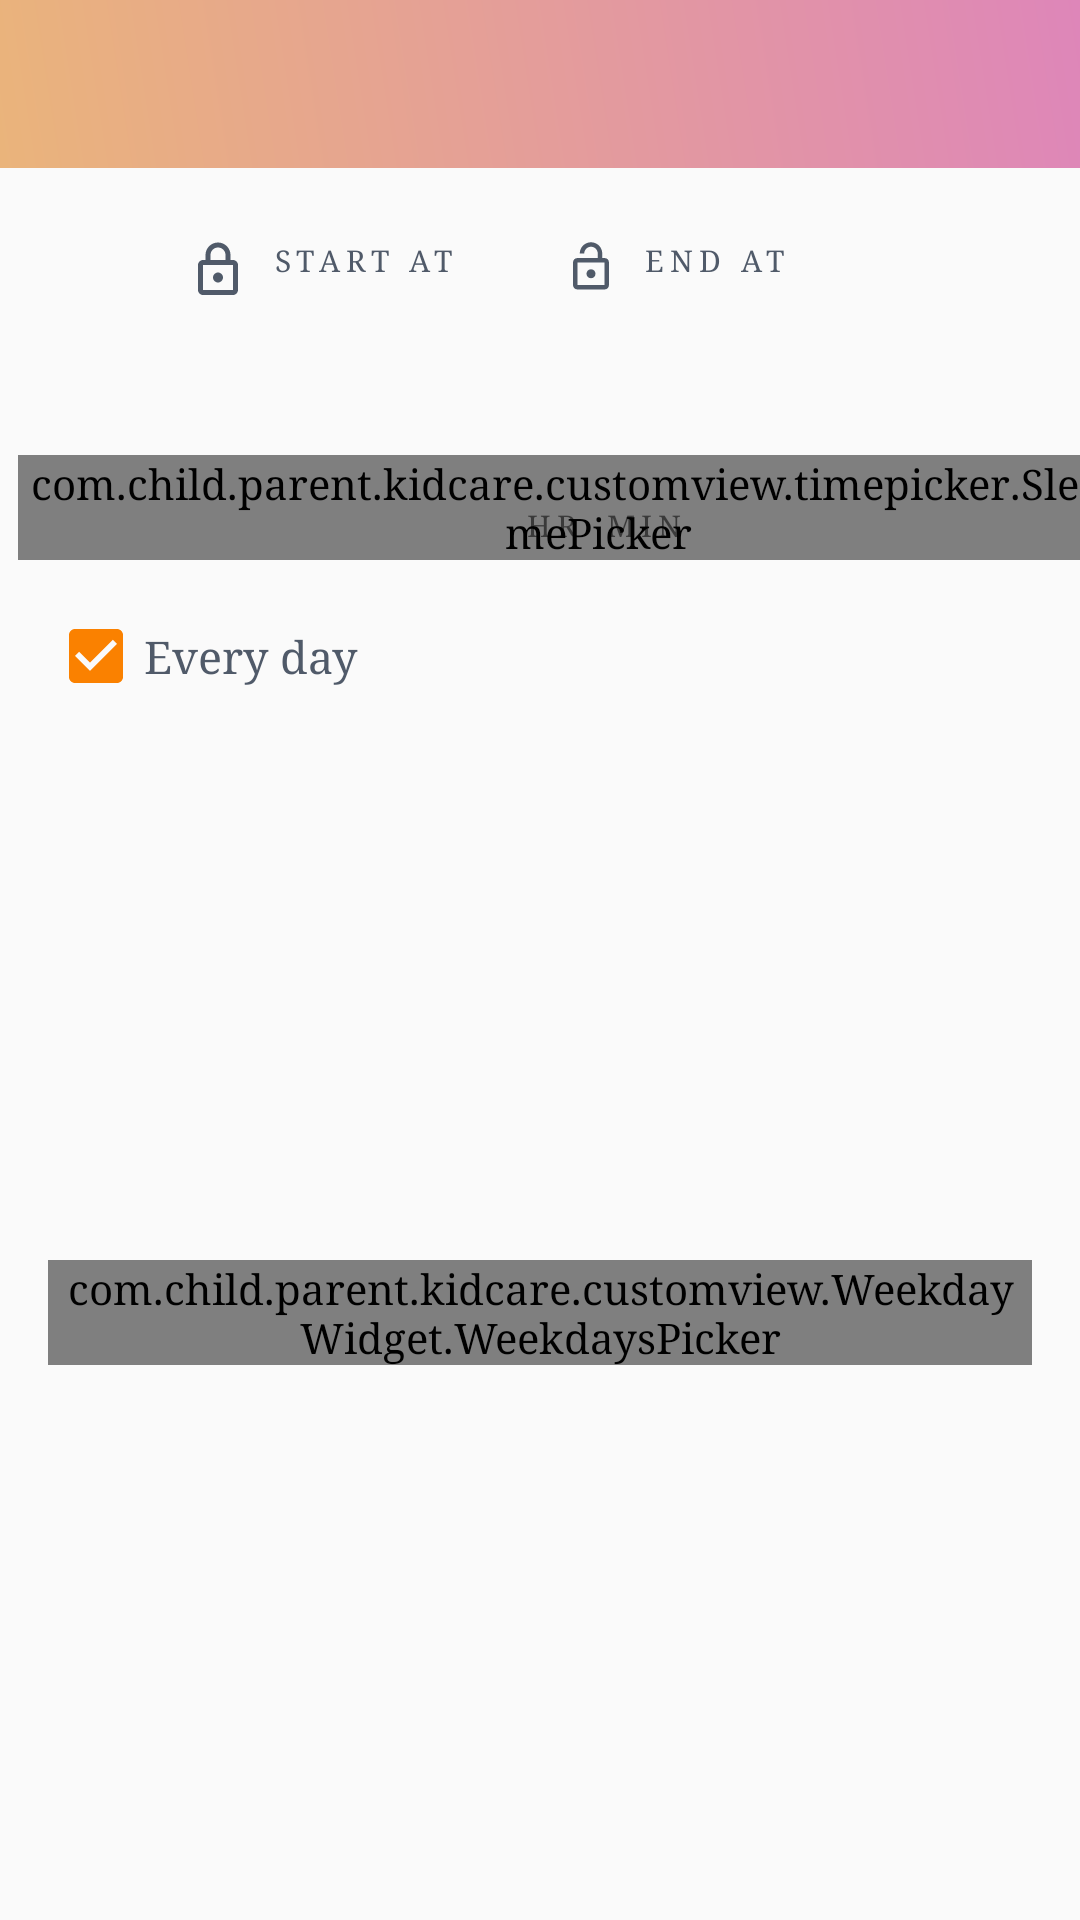

Layout XML and referenced resources for this Android screen:
<!-- AndroidManifest.xml: application theme AppTheme -->
<!-- res/layout/activity_settime.xml -->
<?xml version="1.0" encoding="utf-8"?>
<androidx.constraintlayout.widget.ConstraintLayout xmlns:android="http://schemas.android.com/apk/res/android"
    xmlns:app="http://schemas.android.com/apk/res-auto"
    xmlns:tools="http://schemas.android.com/tools"
    android:layout_width="match_parent"
    android:layout_height="match_parent"
    tools:ignore="SmallSp">

    <include
        android:id="@+id/toolbar"
        layout="@layout/toolbar"
        app:layout_constraintStart_toStartOf="parent"
        app:layout_constraintTop_toTopOf="parent" />


    <com.child.parent.kidcare.customview.timepicker.SleepTimePicker
        android:id="@+id/timePicker"
        android:layout_width="387dp"
        android:layout_height="wrap_content"
        android:layout_marginStart="6dp"
        android:layout_marginTop="24dp"
        android:layout_marginEnd="6dp"
        app:divisionColor="@color/dark"
        app:labelColor="@color/slate"
        app:layout_constraintEnd_toEndOf="parent"
        app:layout_constraintHorizontal_bias="0.0"
        app:layout_constraintStart_toStartOf="parent"
        app:layout_constraintTop_toBottomOf="@+id/linearLayout"
        app:progressBackgroundColor="@color/loginBkColor"
        app:progressBgStrokeWidth="28dp"
        app:progressColor="#F1DDDD"
        app:progressStrokeWidth="28dp"
        app:sleepLayoutId="@layout/layout_picker_sleep"
        app:wakeLayoutId="@layout/layout_picker_wake" />

    <LinearLayout
        android:layout_width="0dp"
        android:layout_height="wrap_content"
        android:gravity="center"
        android:orientation="horizontal"
        app:layout_constraintBottom_toBottomOf="@+id/timePicker"
        app:layout_constraintEnd_toEndOf="@+id/timePicker"
        app:layout_constraintStart_toStartOf="@+id/timePicker"
        app:layout_constraintTop_toTopOf="@+id/timePicker">

        <LinearLayout
            android:layout_width="wrap_content"
            android:layout_height="wrap_content"
            android:gravity="center_horizontal|bottom"
            android:orientation="horizontal">

            <TextView
                android:id="@+id/tvHours"
                android:layout_width="wrap_content"
                android:layout_height="wrap_content"
                android:textSize="24sp"
                tools:text="7" />

            <TextView
                android:layout_width="wrap_content"
                android:layout_height="wrap_content"
                android:layout_marginStart="4dp"
                android:letterSpacing="0.2"
                android:lineSpacingExtra="18sp"
                android:text="@string/schedule_hr"

                android:textSize="10sp" />

        </LinearLayout>

        <LinearLayout
            android:id="@+id/llMins"
            android:layout_width="wrap_content"
            android:layout_height="wrap_content"
            android:gravity="center_horizontal|bottom"
            android:orientation="horizontal">

            <TextView
                android:id="@+id/tvMins"
                android:layout_width="wrap_content"
                android:layout_height="wrap_content"
                android:layout_marginStart="4dp"
                android:textSize="24sp"
                tools:text="7" />

            <TextView
                android:layout_width="wrap_content"
                android:layout_height="wrap_content"
                android:layout_marginStart="4dp"
                android:letterSpacing="0.2"
                android:lineSpacingExtra="18sp"
                android:text="@string/schedule_min"
                android:textSize="10sp" />

        </LinearLayout>

    </LinearLayout>

    <androidx.constraintlayout.widget.Guideline
        android:id="@+id/centerGuide"
        android:layout_width="wrap_content"
        android:layout_height="match_parent"
        android:orientation="vertical"
        app:layout_constraintGuide_percent="0.5" />

    <androidx.constraintlayout.widget.Guideline
        android:id="@+id/pickerGuide"
        android:layout_width="wrap_content"
        android:layout_height="match_parent"
        android:orientation="horizontal"
        app:layout_constraintGuide_percent="0.55" />

    <LinearLayout
        android:id="@+id/linearLayout"
        android:layout_width="wrap_content"
        android:layout_height="wrap_content"
        android:layout_marginTop="24dp"
        android:orientation="vertical"
        app:layout_constraintEnd_toStartOf="@+id/centerGuide"
        app:layout_constraintTop_toBottomOf="@+id/txtwarning">

        <TextView
            android:layout_width="wrap_content"
            android:layout_height="wrap_content"
            android:layout_marginEnd="28dp"
            android:drawableLeft="@drawable/ic_lock"
            android:drawablePadding="8dp"
            android:letterSpacing="0.2"
            android:text="@string/lock_time_start"
            android:textColor="@color/slate"
            android:textSize="10sp"
            app:drawableTint="@color/slate" />


        <TextView
            android:id="@+id/tvStartTime"
            android:layout_width="wrap_content"
            android:layout_height="wrap_content"
            android:layout_marginTop="4dp"
            android:letterSpacing="0.06"
            android:lineSpacingExtra="6sp"
            android:textSize="18sp"
            tools:text="" />
    </LinearLayout>

    <LinearLayout
        android:layout_width="wrap_content"
        android:layout_height="wrap_content"
        android:layout_marginStart="8dp"
        android:layout_marginTop="24dp"
        android:orientation="vertical"
        app:layout_constraintStart_toStartOf="@+id/centerGuide"
        app:layout_constraintTop_toBottomOf="@+id/txtwarning">

        <TextView
            android:layout_width="wrap_content"
            android:layout_height="wrap_content"
            android:drawableLeft="@drawable/ic_lock_open"
            android:drawablePadding="8dp"
            android:drawableTint="@color/slate"
            android:letterSpacing="0.2"
            android:text="@string/lock_time_end"
            android:textColor="@color/slate"
            android:textSize="10sp"
            tools:ignore="SmallSp" />


        <TextView
            android:id="@+id/tvEndTime"
            android:layout_width="wrap_content"
            android:layout_height="wrap_content"
            android:layout_marginTop="4dp"
            android:letterSpacing="0.06"
            android:lineSpacingExtra="6sp"
            android:textSize="18sp"
            tools:text="" />
    </LinearLayout>

    <com.google.android.material.checkbox.MaterialCheckBox
        android:id="@+id/checkboxEveryDay"
        android:layout_width="wrap_content"
        android:layout_height="wrap_content"
        android:layout_marginStart="16dp"
        android:layout_marginTop="16dp"
        android:checked="true"
        android:text="Every day"
        android:textColor="@color/slate"
        android:textSize="15sp"
        app:buttonTint="@color/primaryTextColor"
        app:layout_constraintStart_toStartOf="parent"
        app:layout_constraintTop_toBottomOf="@+id/timePicker" />

    <com.child.parent.kidcare.customview.WeekdayWidget.WeekdaysPicker
        android:id="@+id/weekdaywidget"
        android:layout_width="match_parent"
        android:layout_height="wrap_content"
        android:layout_margin="16dp"
        app:layout_constraintBottom_toBottomOf="parent"
        app:layout_constraintEnd_toEndOf="parent"
        app:layout_constraintStart_toStartOf="parent"
        app:layout_constraintTop_toBottomOf="@+id/checkboxEveryDay"
        app:recurrence="false"
        app:sunday_first_day="true" />

    <TextView
        android:id="@+id/txtwarning"
        android:layout_width="0dp"
        android:layout_height="wrap_content"
        android:layout_marginStart="16dp"
        android:layout_marginTop="16dp"
        android:layout_marginEnd="16dp"
        android:gravity="center"
        android:text="@string/care_time_settimer"
        android:textColor="@android:color/holo_red_dark"
        android:visibility="gone"
        app:layout_constraintEnd_toEndOf="parent"
        app:layout_constraintStart_toStartOf="parent"
        app:layout_constraintTop_toBottomOf="@+id/toolbar" />

    <Button
        android:id="@+id/btnsetTimer"
        android:layout_width="100dp"
        android:layout_height="40dp"
        android:layout_marginEnd="16dp"
        android:background="@drawable/login_button_bk"
        android:foreground="?attr/selectableItemBackground"
        android:text="@string/SetTimer"
        android:textAllCaps="false"
        android:textColor="@color/white"
        android:textSize="16dp"
        android:visibility="gone"
        app:layout_constraintEnd_toEndOf="parent"
        app:layout_constraintTop_toBottomOf="@+id/timePicker" />


</androidx.constraintlayout.widget.ConstraintLayout>
<!-- res/layout/toolbar.xml (included above) -->
<?xml version="1.0" encoding="utf-8"?>
<androidx.appcompat.widget.Toolbar xmlns:android="http://schemas.android.com/apk/res/android"
    xmlns:local="http://schemas.android.com/apk/res-auto"
    android:id="@+id/toolbar"
    android:layout_width="match_parent"
    android:layout_height="wrap_content"
    android:minHeight="?attr/actionBarSize"
    android:background="@drawable/login_shape_bk"
    local:theme="@style/ThemeOverlay.AppCompat.Dark.ActionBar"
    local:popupTheme="@style/ThemeOverlay.AppCompat.Light">


        <ImageView
            android:id="@+id/userprofileEdit"
            android:layout_width="25dp"
            android:layout_height="25dp"
            android:layout_gravity="right"
            android:layout_marginEnd="16sp"
            android:gravity="center"
            android:src="@drawable/edit"
            android:visibility="gone"
            />

</androidx.appcompat.widget.Toolbar>
<!-- res/layout/layout_picker_sleep.xml (included above) -->
<?xml version="1.0" encoding="utf-8"?>
<ImageView xmlns:android="http://schemas.android.com/apk/res/android"
    xmlns:tools="http://schemas.android.com/tools"
    android:layout_width="wrap_content"
    android:layout_height="wrap_content"
    android:scaleType="center"
    android:src="@drawable/ic_bed_time_dark"
    android:tint="#EAB47B"
    tools:ignore="ContentDescription">

</ImageView>
<!-- res/layout/layout_picker_wake.xml (included above) -->
<?xml version="1.0" encoding="utf-8"?>
<ImageView xmlns:android="http://schemas.android.com/apk/res/android"
    xmlns:tools="http://schemas.android.com/tools"
    android:layout_width="wrap_content"
    android:layout_height="wrap_content"
    android:orientation="vertical"
    android:scaleType="center"
    android:src="@drawable/ic_wake_up_dark"
    android:tint="#EAB47B"
    tools:ignore="ContentDescription">

</ImageView>
<!-- resources referenced by this layout -->
<resources>
  <color name="dark">#181d20</color>
  <color name="loginBkColor">#f0f0f0</color>
  <color name="primaryTextColor">#fa8100</color>
  <color name="slate">#505a69</color>
  <color name="white">#FFFFFF</color>
  <!-- drawable edit: png bitmap (drawable, 1291 bytes) -->
  <!-- drawable ic_lock (drawable) -->
  <vector android:height="20dp" android:viewportHeight="24"
      android:viewportWidth="24" android:width="20dp" xmlns:android="http://schemas.android.com/apk/res/android">
      <path android:fillColor="#FFFFFF" android:pathData="M18,8h-1L17,6c0,-2.76 -2.24,-5 -5,-5S7,3.24 7,6v2L6,8c-1.1,0 -2,0.9 -2,2v10c0,1.1 0.9,2 2,2h12c1.1,0 2,-0.9 2,-2L20,10c0,-1.1 -0.9,-2 -2,-2zM9,6c0,-1.66 1.34,-3 3,-3s3,1.34 3,3v2L9,8L9,6zM18,20L6,20L6,10h12v10zM12,17c1.1,0 2,-0.9 2,-2s-0.9,-2 -2,-2 -2,0.9 -2,2 0.9,2 2,2z"/>
  </vector>
  <!-- drawable ic_lock_open (drawable) -->
  <vector android:height="18dp" android:viewportHeight="24"
      android:viewportWidth="24" android:width="18dp" xmlns:android="http://schemas.android.com/apk/res/android">
      <path android:fillColor="#000000" android:pathData="M18,8h-1L17,6c0,-2.76 -2.24,-5 -5,-5S7,3.24 7,6h2c0,-1.66 1.34,-3 3,-3s3,1.34 3,3v2L6,8c-1.1,0 -2,0.9 -2,2v10c0,1.1 0.9,2 2,2h12c1.1,0 2,-0.9 2,-2L20,10c0,-1.1 -0.9,-2 -2,-2zM18,20L6,20L6,10h12v10zM12,17c1.1,0 2,-0.9 2,-2s-0.9,-2 -2,-2 -2,0.9 -2,2 0.9,2 2,2z"/>
  </vector>
  <!-- drawable login_button_bk (drawable) -->
  <?xml version="1.0" encoding="utf-8"?>
  <shape xmlns:android="http://schemas.android.com/apk/res/android" android:shape="rectangle" >
      <corners
          android:radius="27dp"
          />
      <gradient
          android:angle="45"
          android:centerX="35%"
          android:startColor="#EAB47B"
          android:endColor="#de86b9"
          android:type="linear"
          />
  
      <size
          android:width="182dp"
          android:height="54dp"
          />
  </shape>
  <!-- drawable login_shape_bk (drawable) -->
  <?xml version="1.0" encoding="utf-8"?>
  <shape xmlns:android="http://schemas.android.com/apk/res/android" android:shape="rectangle" >
      <corners
          android:bottomLeftRadius="0dp"
          android:bottomRightRadius="0dp"
          android:topLeftRadius="0dp"
          android:topRightRadius="0dp"
          />
      <gradient
          android:angle="45"
          android:centerX="35%"
          android:startColor="#EAB47B"
          android:endColor="#de86b9"
          android:type="linear"
          />
  
  
      <size
          android:width="182dp"
          android:height="54dp"
          />
  </shape>
  <string name="SetTimer">Set Timer</string>
  <string name="care_time_settimer">Care timer is ON!, Changes are not welcome</string>
  <string name="lock_time_end">END AT</string>
  <string name="lock_time_start">START AT</string>
  <string name="schedule_hr">HR</string>
  <string name="schedule_min">MIN</string>
  <style name="AppTheme" parent="Theme.AppCompat.Light.DarkActionBar">
          
          <item name="colorPrimary">@color/colorPrimary</item>
          <item name="colorPrimaryDark">@color/colorPrimaryDark</item>
          <item name="colorAccent">@color/colorAccent</item>
          <item name="windowActionBar">false</item>
          <item name="windowNoTitle">true</item>
          <item name="android:typeface">serif</item>
      </style>
  <color name="colorPrimary">#fa8100</color>
  <color name="colorPrimaryDark">#fa8100</color>
  <color name="colorAccent">#696969</color>
</resources>
